10-way image classification set "recortes" from GitHub (Dxnn017/fruit-detector-pricer); label vocabulary: apple red 1, banana 1, cantaloupe 2, cocos 1, granadilla 1, kiwi 1, maracuja 1, peach 2, pear forelle 1, pineapple mini 1.

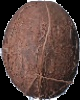
Label: cocos 1

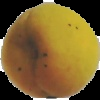
Label: peach 2

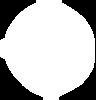
Label: pear forelle 1

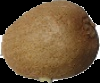
Label: kiwi 1

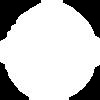
Label: cantaloupe 2

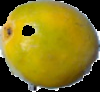
Label: maracuja 1
